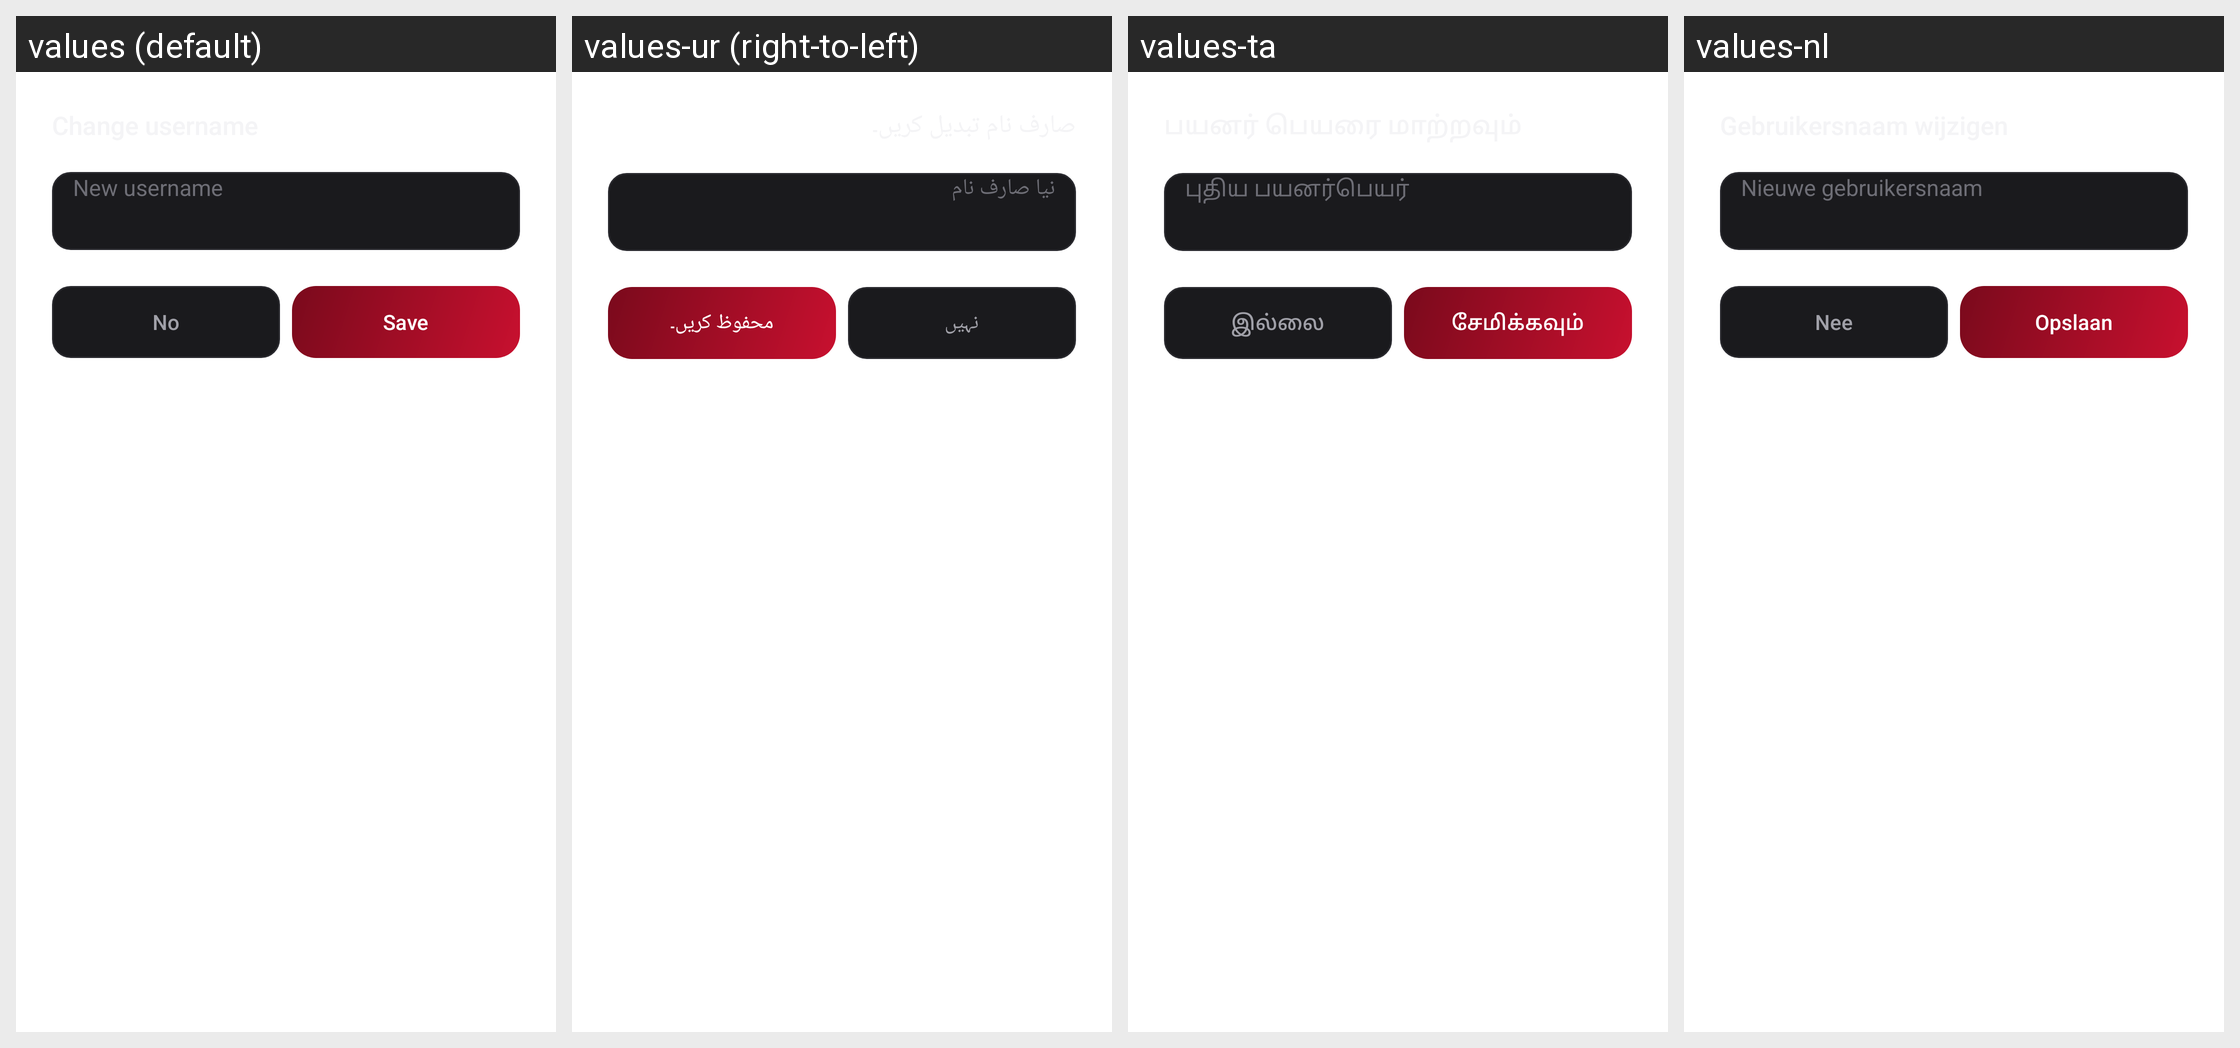

Locale-by-locale string values for the Android screen shown in this grid:
Android screen res/layout/dialog_change_username.xml rendered under 4 locales, left to right: values (default), values-ur (right-to-left), values-ta, values-nl. Device: Nexus 5 (rendered at 1080×1920; each locale shown at half size, 540×960, under a caption strip naming it); theme Theme.ClipBox.
Other locales in the repository, not shown: values-af, values-am, values-ar, values-as, values-az, values-be, values-bg, values-bn, values-bs, values-ca, values-cs, values-da, values-de, values-el, values-en-rCA, values-en-rGB, values-en-rIN, values-en-rXC, values-es, values-es-rUS, values-et, values-eu, values-fa, values-fi, values-fr, values-fr-rCA, values-gl, values-gu, values-he, values-hi, values-hr, values-hu, values-hy, values-id, values-in, values-is, values-it, values-iw, values-ja, values-ka, values-kk, values-km, values-kn, values-ko, values-ky, values-lg, values-lo, values-lt, values-lv, values-mk, values-ml, values-mn, values-mr, values-ms, values-my, values-nb, values-ne, values-no, values-or, values-pa, values-pl, values-pt, values-pt-rBR, values-pt-rPT, values-ro, values-ru, values-si, values-sk, values-sl, values-sq, values-sr, values-sv, values-sw, values-te, values-th, values-tl, values-tr, values-uk, values-uz, values-vi, values-zh-rCN, values-zh-rHK, values-zh-rTW, values-zu.
Strings drawn on this screen, with the default value and each locale's value (text and hints the layout hard-codes, and strings that could not be matched under every locale, appear in the picture but are not listed):

account_new_username_hint
  values: New username
  values-ur: نیا صارف نام
  values-ta: புதிய பயனர்பெயர்
  values-nl: Nieuwe gebruikersnaam

dialog_no
  values: No
  values-ur: نہیں
  values-ta: இல்லை
  values-nl: Nee

action_save
  values: Save
  values-ur: محفوظ کریں۔
  values-ta: சேமிக்கவும்
  values-nl: Opslaan
